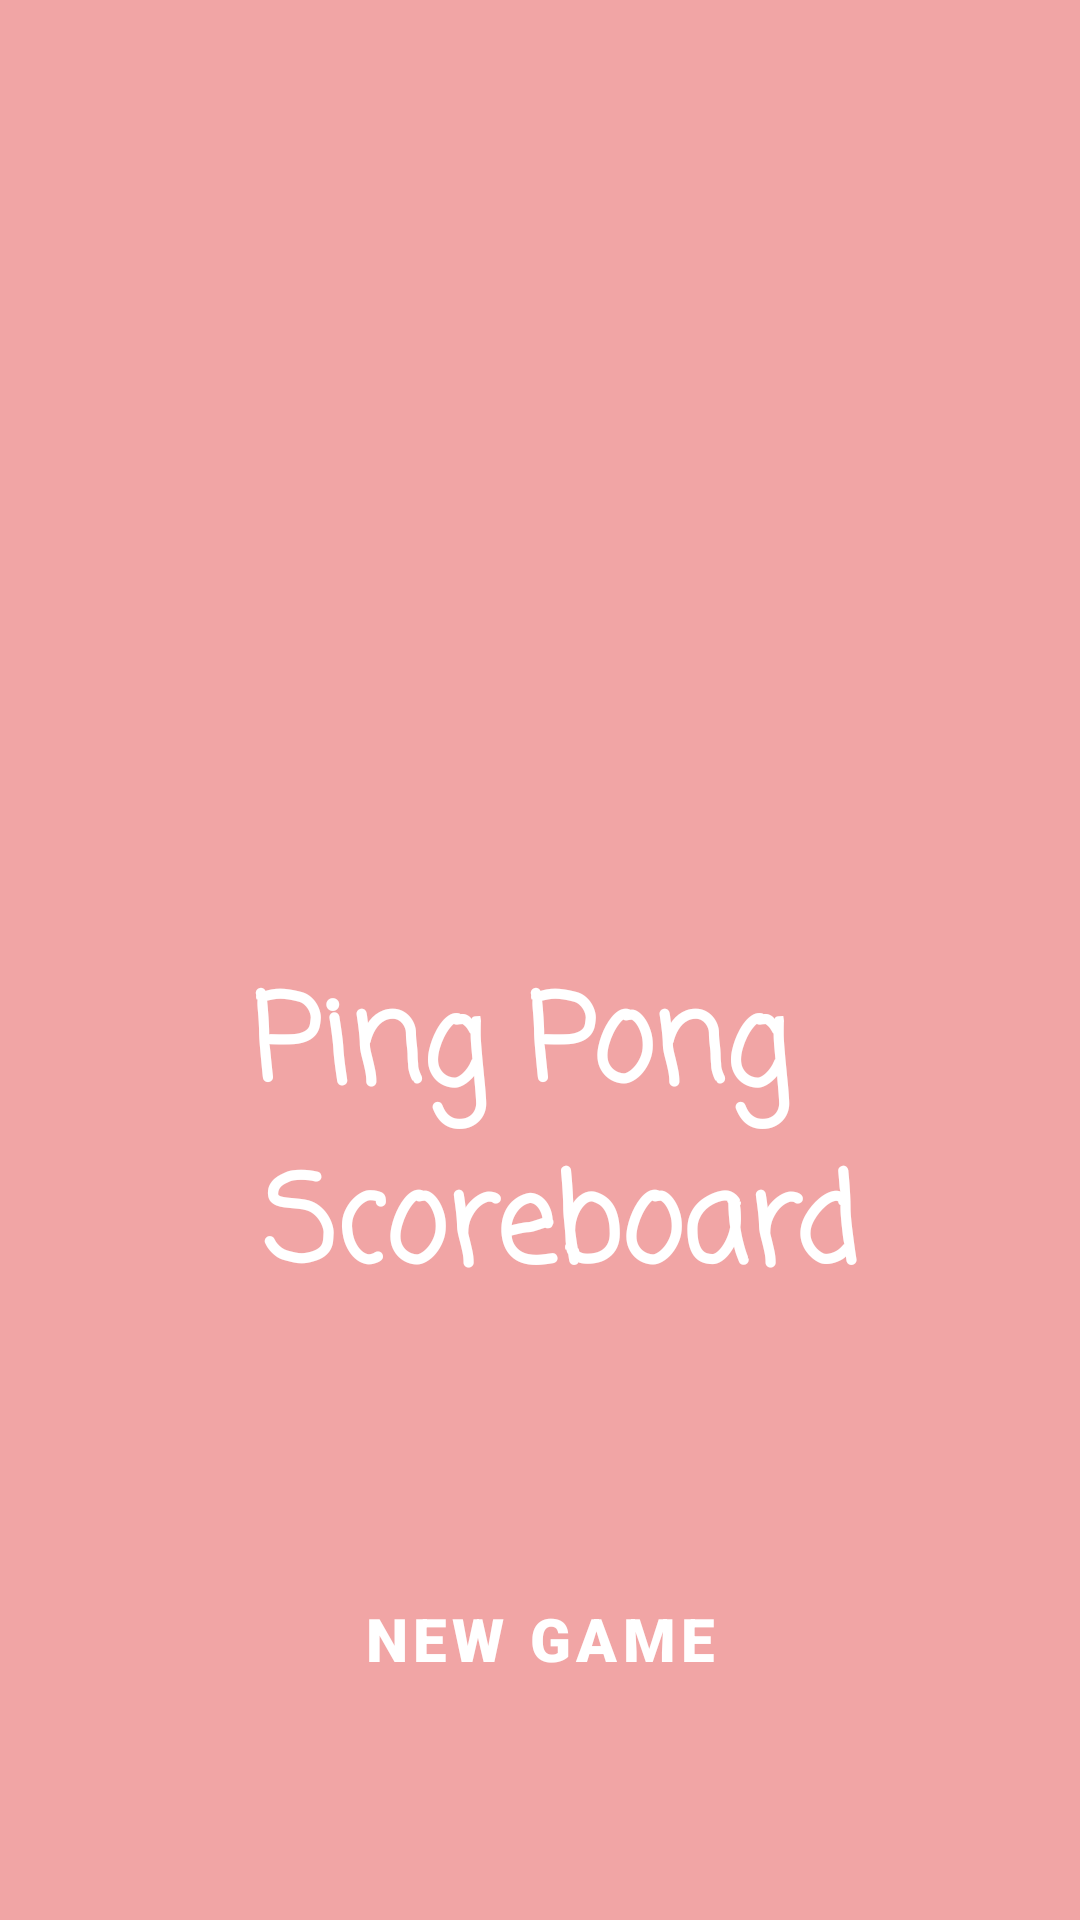

Write the Android layout XML for this screen, with the resource values it uses.
<!-- AndroidManifest.xml: application theme Theme.PingPongScoreboard -->
<!-- res/layout/fragment_title.xml -->
<?xml version="1.0" encoding="utf-8"?>
<layout xmlns:android="http://schemas.android.com/apk/res/android"
    xmlns:app="http://schemas.android.com/apk/res-auto"
    xmlns:tools="http://schemas.android.com/tools"
    tools:context=".TitleFragment">

    <androidx.constraintlayout.widget.ConstraintLayout
        android:id="@+id/linearLayout"
        android:layout_width="match_parent"
        android:layout_height="match_parent"
        android:background="@color/redBg"
        android:orientation="vertical">

        <ImageView
            android:id="@+id/imageView"
            android:layout_width="412dp"
            android:layout_height="291dp"
            android:layout_marginTop="28dp"
            android:src="@drawable/ping_pong_download_png"
            app:layout_constraintEnd_toEndOf="parent"
            app:layout_constraintStart_toStartOf="parent"
            app:layout_constraintTop_toTopOf="parent" />

        <TextView
            android:id="@+id/textView"
            android:layout_width="wrap_content"
            android:layout_height="wrap_content"
            android:fontFamily="casual"
            android:text="@string/title_text"
            android:textAlignment="center"
            android:textColor="#FFFFFF"
            android:textSize="40sp"
            android:textStyle="bold"
            app:layout_constraintEnd_toEndOf="parent"
            app:layout_constraintStart_toStartOf="parent"
            app:layout_constraintTop_toBottomOf="@+id/imageView" />

        <Button
            android:id="@+id/new_game_button"
            style="@style/buttonStyle"
            android:layout_width="160dp"
            android:layout_height="75dp"
            android:background="@drawable/rounded_corner"
            android:text="@string/new_game"
            app:layout_constraintBottom_toBottomOf="parent"
            app:layout_constraintEnd_toEndOf="parent"
            app:layout_constraintStart_toStartOf="parent"
            app:layout_constraintTop_toTopOf="parent"
            app:layout_constraintVertical_bias="0.9" />

    </androidx.constraintlayout.widget.ConstraintLayout>
</layout>
<!-- resources referenced by this layout -->
<resources>
  <color name="redBg">#F1A5A5</color>
  <string name="new_game">New game</string>
  <string name="title_text">Ping Pong \n Scoreboard</string>
  <style name="buttonStyle">
          <item name="android:layout_width">122dp</item>
          <item name="android:layout_height">54dp</item>
          <item name="android:backgroundTint">@color/darkRed</item>
          <item name="android:fontFamily">sans-serif-black</item>
          <item name="android:textSize">20sp</item>
      </style>
  <style name="Theme.PingPongScoreboard" parent="Theme.MaterialComponents.DayNight.DarkActionBar">
          
          <item name="colorPrimary">@color/purple_500</item>
          <item name="colorPrimaryVariant">@color/purple_700</item>
          <item name="colorOnPrimary">@color/white</item>
          
          <item name="colorSecondary">@color/teal_200</item>
          <item name="colorSecondaryVariant">@color/teal_700</item>
          <item name="colorOnSecondary">@color/black</item>
          
          <item name="android:statusBarColor" tools:targetApi="l">?attr/colorPrimaryVariant</item>
          
      </style>
  <color name="darkRed">#FF1D0C</color>
  <color name="purple_500">#FF6200EE</color>
  <color name="purple_700">#FF3700B3</color>
  <color name="white">#FFFFFFFF</color>
  <color name="teal_200">#FF03DAC5</color>
  <color name="teal_700">#FF018786</color>
  <color name="black">#FF000000</color>
</resources>
